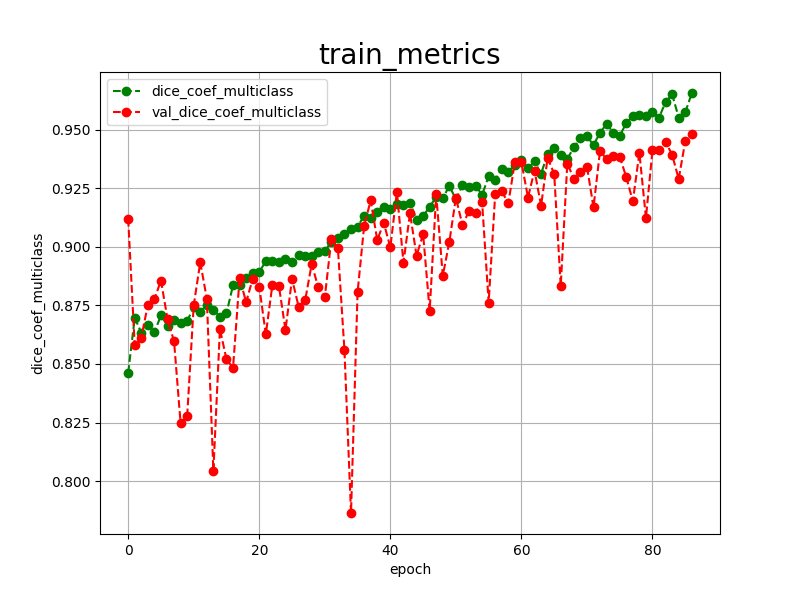

The file beside this chart, header and first rows:
epoch, dice_coef_multiclass, val_dice_coef_multiclass, 
0, 0.8462, 0.9119
1, 0.8697, 0.8579
2, 0.8633, 0.8612
3, 0.8665, 0.8753
4, 0.8635, 0.8776
5, 0.8707, 0.8856
6, 0.8663, 0.8692
7, 0.8687, 0.8596
8, 0.8676, 0.8246
9, 0.8683, 0.8277
10, 0.8743, 0.8750
11, 0.8722, 0.8934
12, 0.8753, 0.8778
13, 0.8730, 0.8043
14, 0.8702, 0.8649
15, 0.8717, 0.8519
16, 0.8836, 0.8484
17, 0.8837, 0.8867
18, 0.8865, 0.8763
19, 0.8889, 0.8864
20, 0.8892, 0.8829
21, 0.8939, 0.8626
22, 0.8938, 0.8837
23, 0.8937, 0.8832
24, 0.8946, 0.8645
25, 0.8934, 0.8863
26, 0.8963, 0.8745
27, 0.8959, 0.8771
28, 0.8959, 0.8926
29, 0.8979, 0.8827
30, 0.8980, 0.8784
31, 0.9022, 0.9032
32, 0.9038, 0.8993
33, 0.9054, 0.8558
34, 0.9075, 0.7864
35, 0.9086, 0.8806
36, 0.9132, 0.9088
37, 0.9124, 0.9198
38, 0.9150, 0.9029
39, 0.9168, 0.9102
40, 0.9159, 0.8997
41, 0.9181, 0.9234
42, 0.9180, 0.8932
43, 0.9187, 0.9143
44, 0.9116, 0.8962
45, 0.9130, 0.9054
46, 0.9171, 0.8727
47, 0.9212, 0.9223
48, 0.9206, 0.8876
49, 0.9260, 0.9020
50, 0.9202, 0.9209
51, 0.9262, 0.9093
52, 0.9254, 0.9151
53, 0.9261, 0.9145
54, 0.9221, 0.9191
55, 0.9301, 0.8762
56, 0.9285, 0.9224
57, 0.9333, 0.9237
58, 0.9321, 0.9185
59, 0.9349, 0.9361
... 27 more rows
